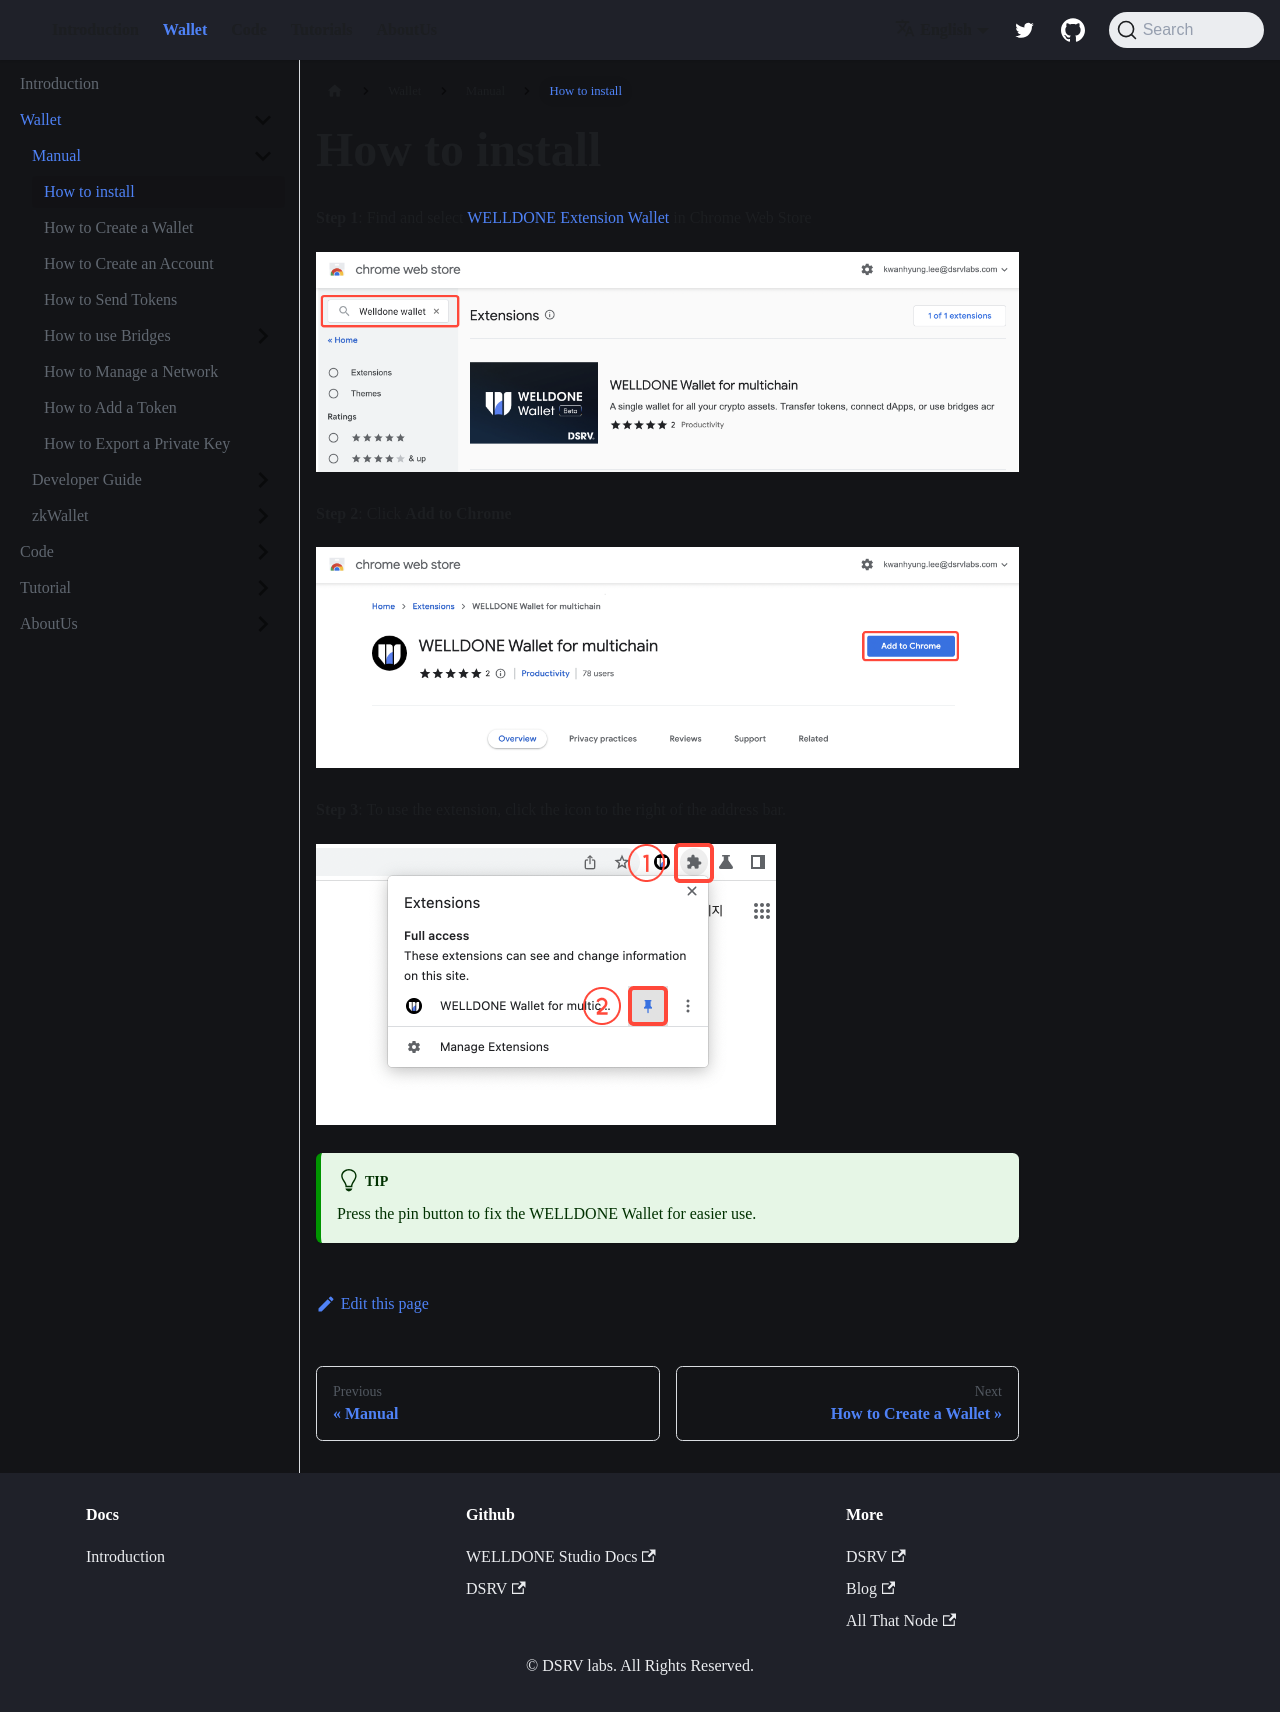

repository: welldonestudio/welldonestudio.github.io · page: wallet/manual/how-to-install/index.html · generator: docusaurus

---
sidebar_position: 1
description: Install WELLDONE Wallet
---

# How to install

**Step 1**: Find and select [WELLDONE Extension Wallet](https://chrome.google.com/webstore/detail/welldone-wallet/bmkakpenjmcpfhhjadflneinmhboecjf) in Chrome Web Store

![1_1](./img/1_1.png?raw=true '1_1')

**Step 2**: Click **Add to Chrome**

![1_2](./img/1_2.png?raw=true '1_2')

**Step 3**: To use the extension, click the icon to the right of the address bar.

![1_3](./img/1_3.png?raw=true '1_3')

:::tip
Press the pin button to fix the WELLDONE Wallet for easier use.
:::
